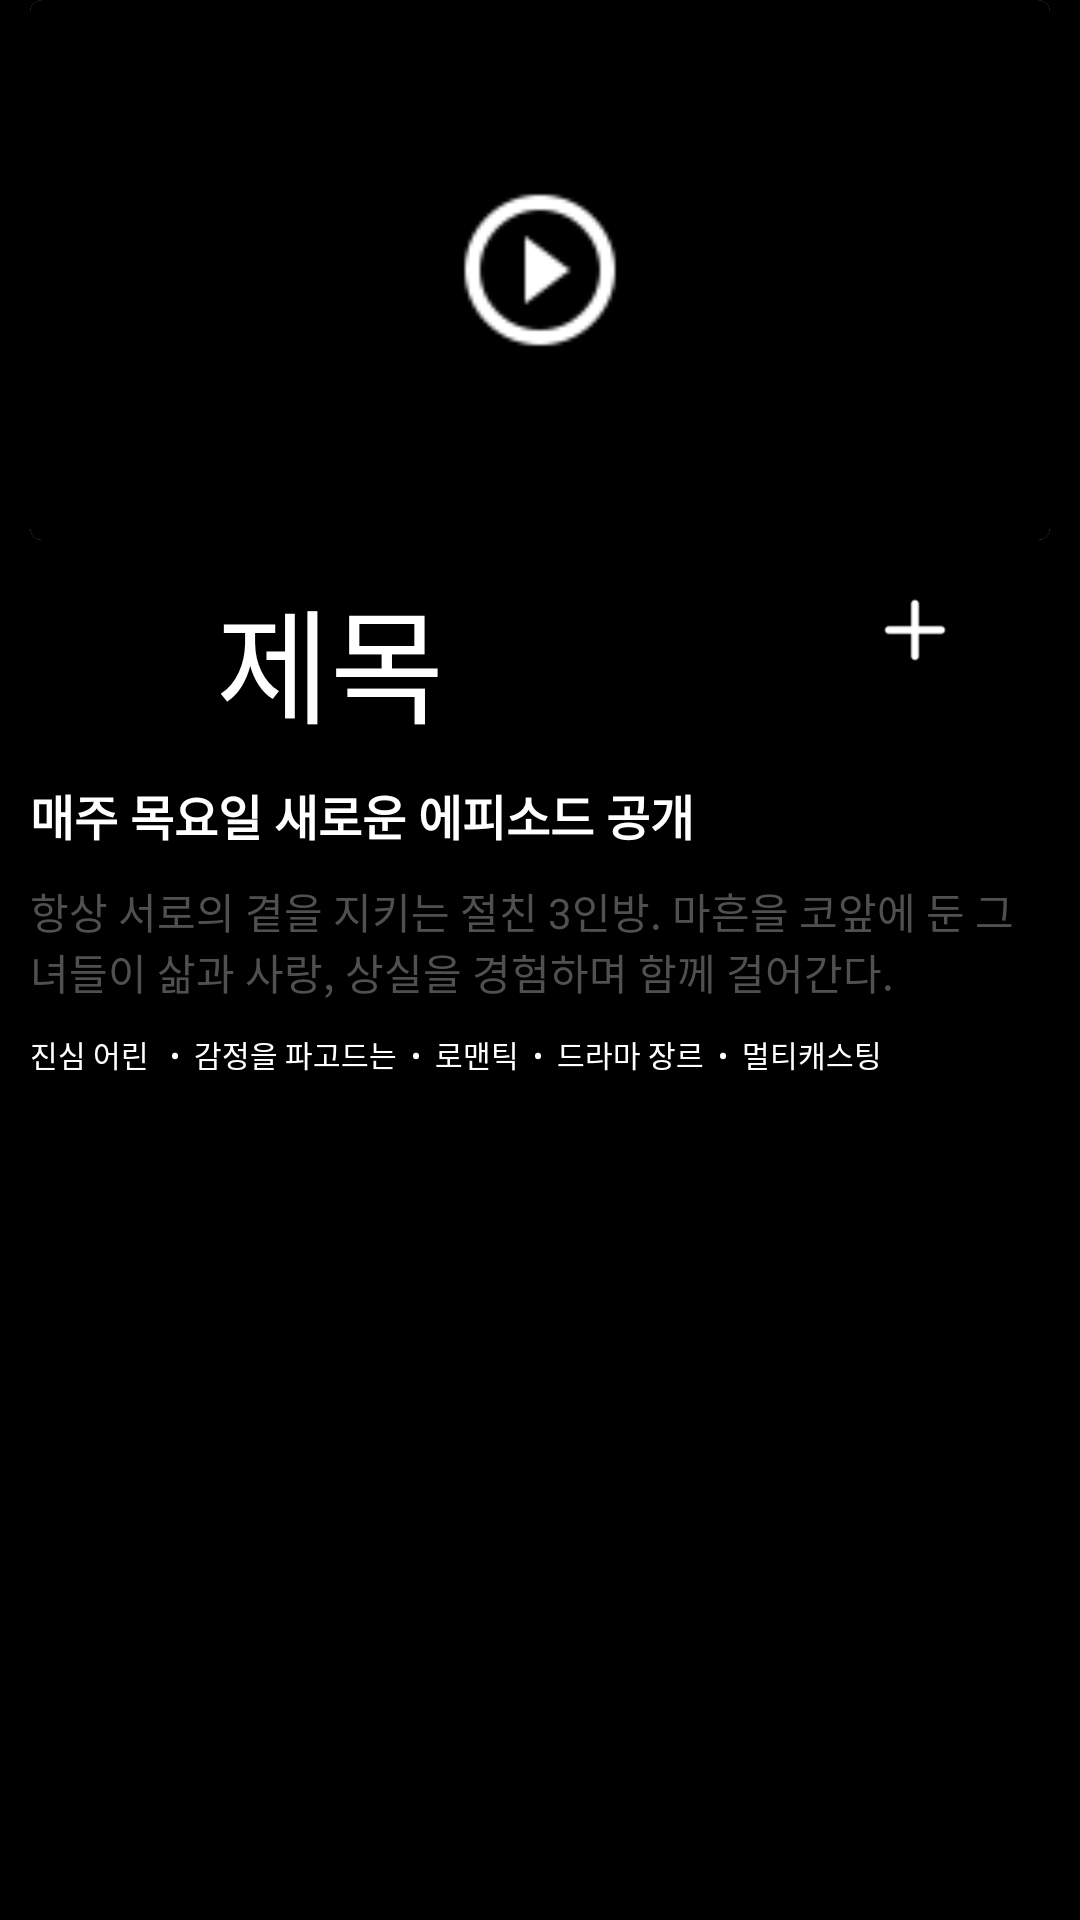

Reconstruct the res/layout file that produces this screen, plus the resources it refers to.
<!-- AndroidManifest.xml: application theme Theme.Widdy -->
<!-- res/layout/everyone_like_item.xml -->
<?xml version="1.0" encoding="utf-8"?>
<androidx.constraintlayout.widget.ConstraintLayout xmlns:android="http://schemas.android.com/apk/res/android"
    xmlns:app="http://schemas.android.com/apk/res-auto"
    android:layout_width="match_parent"
    android:layout_height="wrap_content"
    android:background="@color/black"
    android:paddingBottom="10dp">

    <com.google.android.material.card.MaterialCardView
        android:id="@+id/everyone_like_cardView"
        android:layout_width="match_parent"
        android:layout_height="180dp"
        android:layout_marginHorizontal="10dp"
        android:background="@color/black"
        app:layout_constraintTop_toTopOf="parent">

        <androidx.constraintlayout.widget.ConstraintLayout
            android:layout_width="match_parent"
            android:layout_height="match_parent"
            android:background="@color/black">

            <ProgressBar
                android:id="@+id/el_movie_progressbar"
                android:layout_width="30dp"
                android:layout_height="30dp"
                android:indeterminateTint="@color/white"
                android:visibility="invisible"
                app:layout_constraintBottom_toBottomOf="parent"
                app:layout_constraintLeft_toLeftOf="parent"
                app:layout_constraintRight_toRightOf="parent"
                app:layout_constraintTop_toTopOf="parent" />

            <androidx.appcompat.widget.AppCompatImageView
                android:id="@+id/el_movie_image"
                android:layout_width="match_parent"
                android:layout_height="match_parent" />

            <androidx.appcompat.widget.AppCompatImageView
                android:id="@+id/el_playBtn"
                android:layout_width="60dp"
                android:layout_height="60dp"
                android:src="@drawable/ic_playing"
                android:tint="@color/white"
                app:layout_constraintBottom_toBottomOf="parent"
                app:layout_constraintLeft_toLeftOf="parent"
                app:layout_constraintRight_toRightOf="parent"
                app:layout_constraintTop_toTopOf="parent" />


            <androidx.constraintlayout.widget.ConstraintLayout
                android:id="@+id/el_movie_layout"
                android:layout_width="match_parent"
                android:layout_height="match_parent"
                android:background="?attr/selectableItemBackground"
                android:clickable="true" />


        </androidx.constraintlayout.widget.ConstraintLayout>


    </com.google.android.material.card.MaterialCardView>

    <TextView
        android:id="@+id/everyone_like_title"
        android:layout_width="200dp"
        android:layout_height="60dp"
        android:layout_marginTop="10dp"
        android:autoSizeMinTextSize="16sp"
        android:autoSizeTextType="uniform"
        android:gravity="center"
        android:text="제목"
        android:textColor="@color/white"
        android:textSize="23sp"
        app:layout_constraintLeft_toLeftOf="@id/everyone_like_cardView"
        app:layout_constraintTop_toBottomOf="@id/everyone_like_cardView" />

    <ImageView
        android:id="@+id/everyone_like_share"
        android:layout_width="30dp"
        android:layout_height="30dp"
        android:layout_marginLeft="10dp"
        android:layout_marginTop="5dp"
        android:src="@drawable/ic_share"
        app:layout_constraintLeft_toRightOf="@id/everyone_like_title"
        app:layout_constraintTop_toTopOf="@id/everyone_like_title"
        app:tint="@color/white" />

    <ImageView
        android:id="@+id/everone_like_add"
        android:layout_width="30dp"
        android:layout_height="30dp"
        android:layout_marginLeft="40dp"
        android:layout_marginTop="5dp"
        android:src="@drawable/ic_add"
        app:layout_constraintLeft_toRightOf="@id/everyone_like_share"
        app:layout_constraintTop_toTopOf="@id/everyone_like_title"
        app:tint="@color/white" />

    <ImageView
        android:layout_width="30dp"
        android:layout_height="30dp"
        android:layout_marginLeft="40dp"
        android:layout_marginTop="5dp"
        android:src="@drawable/ic_play"
        app:layout_constraintLeft_toRightOf="@id/everone_like_add"
        app:layout_constraintTop_toTopOf="@id/everyone_like_title"
        app:tint="@color/white" />

    <TextView
        android:id="@+id/everyone_like_subTitle"
        android:layout_width="wrap_content"
        android:layout_height="wrap_content"
        android:layout_marginTop="10dp"
        android:text="매주 목요일 새로운 에피소드 공개"
        android:textColor="@color/white"
        android:textSize="16sp"
        android:textStyle="bold"
        app:layout_constraintLeft_toLeftOf="@id/everyone_like_title"
        app:layout_constraintTop_toBottomOf="@id/everyone_like_title" />

    <TextView
        android:id="@+id/everyone_like_detail_text"
        android:layout_width="0dp"
        android:layout_height="wrap_content"
        android:layout_marginTop="10dp"
        android:paddingRight="10dp"
        android:text="항상 서로의 곁을 지키는 절친 3인방. 마흔을 코앞에 둔 그녀들이 삶과 사랑, 상실을 경험하며 함께 걸어간다."
        android:textColor="@color/gray"
        app:layout_constraintLeft_toLeftOf="@id/everyone_like_subTitle"
        app:layout_constraintRight_toRightOf="parent"
        app:layout_constraintTop_toBottomOf="@id/everyone_like_subTitle" />

    <TextView
        android:id="@+id/everyone_like_open_tag"
        android:layout_width="wrap_content"
        android:layout_height="wrap_content"
        android:layout_marginTop="10dp"
        android:text="진심 어린   •  감정을 파고드는  •  로맨틱  •  드라마 장르  •  멀티캐스팅"
        android:textColor="@color/white"
        android:textSize="10sp"
        app:layout_constraintLeft_toLeftOf="@id/everyone_like_subTitle"
        app:layout_constraintTop_toBottomOf="@id/everyone_like_detail_text" />


</androidx.constraintlayout.widget.ConstraintLayout>
<!-- resources referenced by this layout -->
<resources>
  <color name="black">#FF000000</color>
  <color name="gray">#505050</color>
  <color name="white">#ffffffff</color>
  <!-- drawable ic_add: png bitmap (drawable, 296 bytes) -->
  <!-- drawable ic_playing: png bitmap (drawable, 691 bytes) -->
  <style name="Theme.Widdy" parent="Theme.MaterialComponents.DayNight.DarkActionBar">
          
          <item name="colorPrimary">@color/purple_500</item>
          <item name="colorPrimaryVariant">@color/purple_700</item>
          <item name="colorOnPrimary">@color/white</item>
          
          <item name="colorSecondary">@color/teal_200</item>
          <item name="colorSecondaryVariant">@color/teal_700</item>
          <item name="colorOnSecondary">@color/black</item>
          
          <item name="android:statusBarColor" tools:targetApi="l">?attr/colorPrimaryVariant</item>
          
      </style>
  <color name="purple_500">#FF6200EE</color>
  <color name="purple_700">#FF3700B3</color>
  <color name="teal_200">#FF03DAC5</color>
  <color name="teal_700">#FF018786</color>
</resources>
